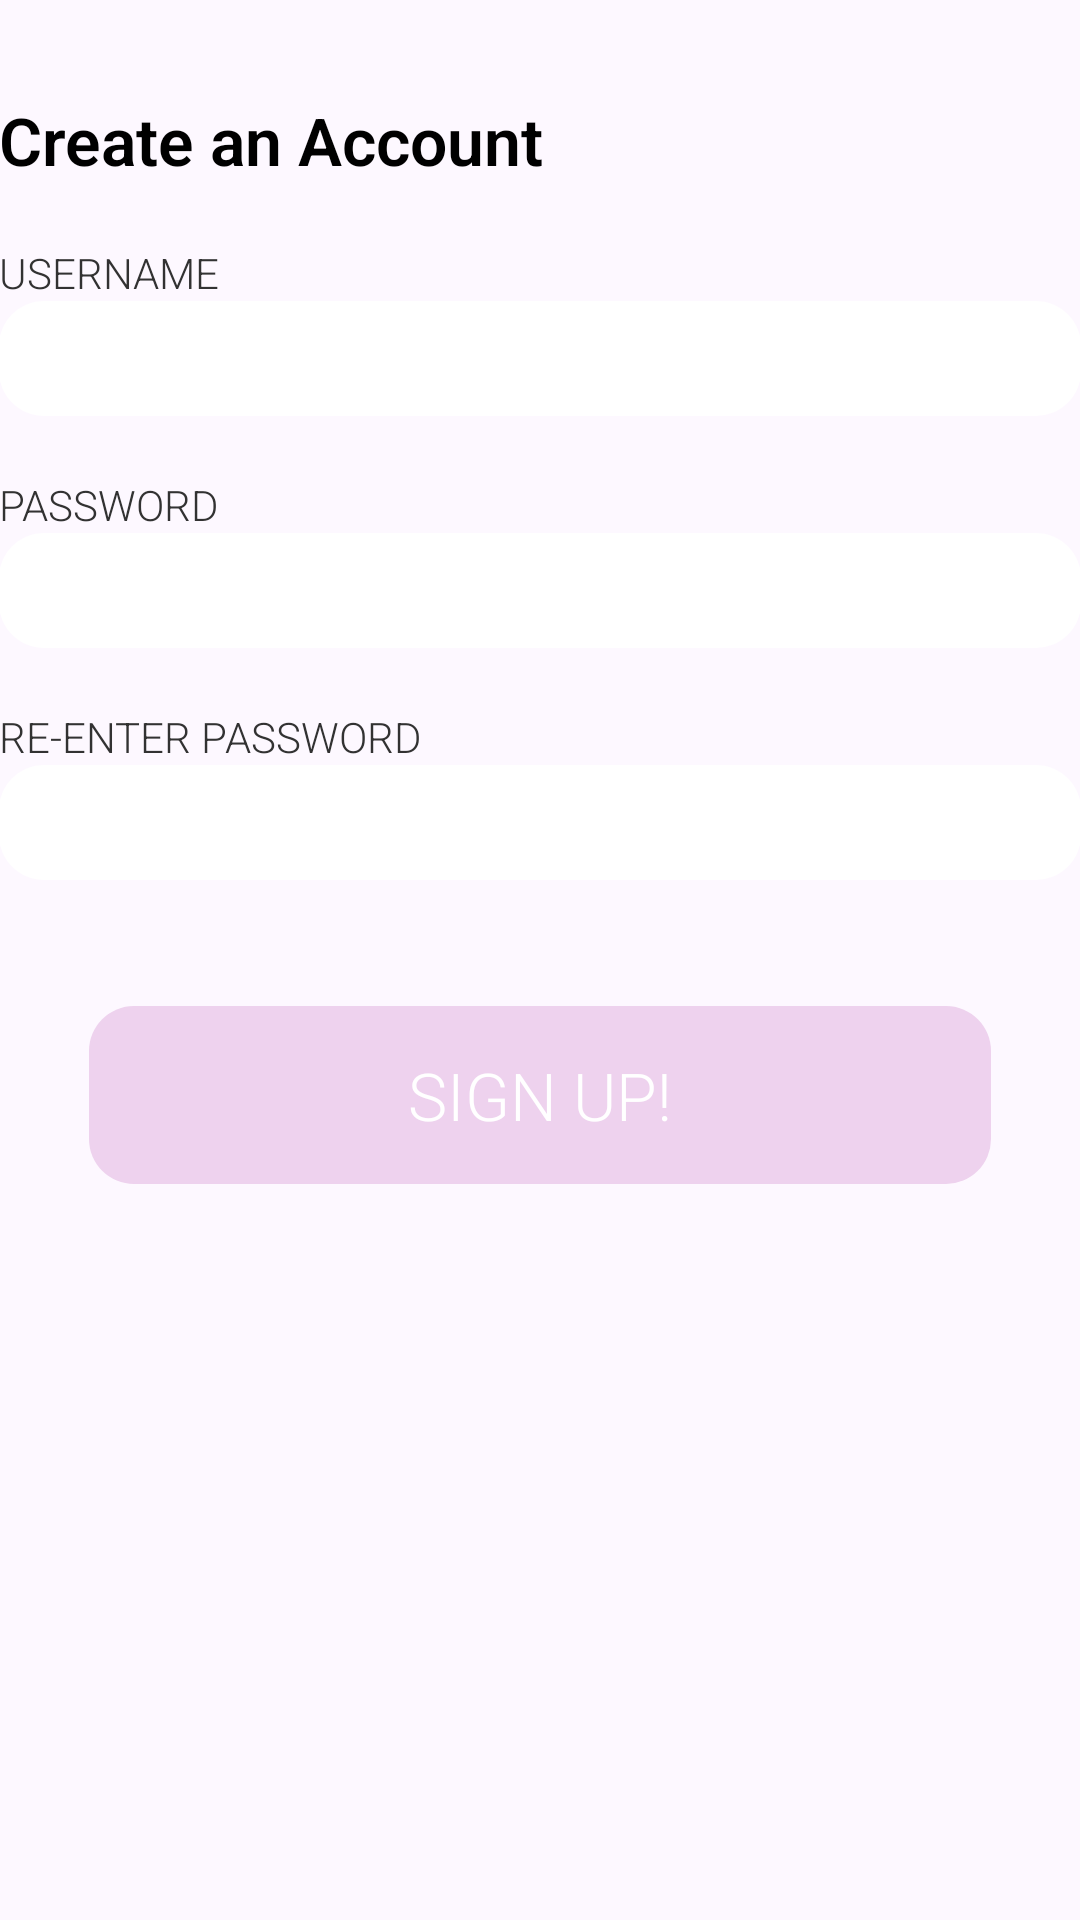

Produce the Android XML layout that renders to this screen, including the resource entries it uses.
<!-- AndroidManifest.xml: application theme AppTheme -->
<!-- res/layout/activity_login.xml -->
<LinearLayout xmlns:android="http://schemas.android.com/apk/res/android"
    xmlns:tools="http://schemas.android.com/tools"
    android:orientation="vertical"
    android:layout_width="match_parent"
    android:layout_height="match_parent"
    android:background="@color/background"
    android:paddingBottom="@dimen/activity_vertical_margin"
    android:paddingLeft="@dimen/activity_horizontal_margin"
    android:paddingRight="@dimen/activity_horizontal_margin"
    android:paddingTop="@dimen/activity_vertical_margin"
    tools:context=".MainActivity" >

    <TextView
        android:id="@+id/signupmessage"
       	style="?android:textAppearanceLarge"
       	android:textStyle="bold"
        android:layout_width="wrap_content"
        android:layout_height="wrap_content"
        android:layout_marginTop="32dp"
        android:text="Create an Account" />
    
    <TextView
        android:id="@+id/username"
        style="?android:textAppearanceSmall"
        android:layout_width="wrap_content"
        android:layout_height="wrap_content"
        android:layout_marginTop="20sp"
        android:text="Username"
        android:textAllCaps="true" />
    <EditText
        android:id="@+id/userfield"
        android:layout_width="fill_parent"
        android:layout_height="wrap_content"
        android:background="@drawable/edittext_state"
        android:padding="7dp"
        android:inputType="text" />

    <TextView
        android:id="@+id/password"
        style="?android:textAppearanceSmall"
        android:layout_width="fill_parent"
        android:layout_height="wrap_content"
        android:layout_marginTop="20sp"
        android:text="Password"
        android:textAllCaps="true" />
    <EditText
        android:id="@+id/passwordField"
        android:layout_width="fill_parent"
        android:layout_height="wrap_content"
        android:background="@drawable/edittext_state"
        android:padding="7dp"        
        android:inputType="textPassword" />
    
    <TextView
        android:id="@+id/reenterpassword"
        style="?android:textAppearanceSmall"
        android:layout_width="fill_parent"
        android:layout_height="wrap_content"
        android:layout_marginTop="20sp"
        android:text="Re-Enter Password"
        android:textAllCaps="true" />
    <EditText
        android:id="@+id/reenterpassfield"
        android:layout_width="fill_parent"
        android:layout_height="wrap_content"
        android:background="@drawable/edittext_state"
        android:padding="7dp"        
        android:inputType="textPassword" />


    <Button
        android:id="@+id/button1"
        android:layout_width="fill_parent"
        android:layout_height="wrap_content"
        android:layout_marginTop="42dp"
        android:layout_marginLeft="30dp"
        android:layout_marginRight="30dp"
        android:padding="15dp"
        android:onClick="signup"
        android:textAllCaps="true"
        style="?android:textAppearanceLarge"        
        android:textColor="#FFF"
        android:background="@drawable/button_state"
        android:text="Sign Up!" />
</LinearLayout>
<!-- resources referenced by this layout -->
<resources>
  <color name="background">#FDF8FF</color>
  <!-- drawable button_state (drawable) -->
  <?xml version="1.0" encoding="utf-8"?>
  <selector xmlns:android="http://schemas.android.com/apk/res/android">
      <item
       android:state_selected="false"
          android:state_pressed="false"
          android:drawable="@drawable/round_button" />
   
      <item android:state_pressed="true"
          android:drawable="@drawable/button_selected" />
   
      <item android:state_selected="true"
       android:state_pressed="false"
          android:drawable="@drawable/button_selected" />
  </selector>
  <!-- drawable edittext_state (drawable) -->
  <?xml version="1.0" encoding="utf-8"?>
  <selector xmlns:android="http://schemas.android.com/apk/res/android">
      <item 
       android:state_pressed="true" 
       android:state_enabled="true"
          android:drawable="@drawable/round_focused" />
      <item 
       android:state_focused="true" 
       android:state_enabled="true"
          android:drawable="@drawable/round_focused" />
      <item 
       android:state_enabled="true"
          android:drawable="@drawable/round_edittext" />
  </selector>
  <style name="AppTheme" parent="AppBaseTheme">
          <item name="android:fontFamily">sans-serif-light</item>
          
      </style>
  <!-- drawable round_button (drawable) -->
  <?xml version="1.0" encoding="utf-8"?>
  <shape xmlns:android="http://schemas.android.com/apk/res/android"
  android:shape="rectangle" android:padding="10dp">
   <solid android:color="@color/buttonColor1"/>
      <corners
       	android:bottomRightRadius="15dp"
       	android:bottomLeftRadius="15dp"
    		android:topLeftRadius="15dp"
    		android:topRightRadius="15dp"/>
  </shape>
  <!-- drawable button_selected (drawable) -->
  <?xml version="1.0" encoding="utf-8"?>
  <shape xmlns:android="http://schemas.android.com/apk/res/android"
  android:shape="rectangle" android:padding="10dp">
   <solid android:color="@color/buttonColor1Pressed"/>
      <corners
       	android:bottomRightRadius="15dp"
       	android:bottomLeftRadius="15dp"
    		android:topLeftRadius="15dp"
    		android:topRightRadius="15dp"/>
  </shape>
  <!-- drawable round_focused (drawable) -->
  <?xml version="1.0" encoding="utf-8"?>
  <shape xmlns:android="http://schemas.android.com/apk/res/android"
  android:shape="rectangle" android:padding="10dp">
   <solid android:color="#FFF"/>
   <stroke android:width="2dp" android:color="#D3D3D3" />
      <corners
          android:bottomRightRadius="15dp"
     	  	android:bottomLeftRadius="15dp"
  	  	android:topLeftRadius="15dp"
  	  	android:topRightRadius="15dp"/>
  </shape>
  <!-- drawable round_edittext (drawable) -->
  <?xml version="1.0" encoding="utf-8"?>
  <shape xmlns:android="http://schemas.android.com/apk/res/android"
  android:shape="rectangle" android:padding="10dp">
   <solid android:color="#FFFFFF"/>
      <corners
       	android:bottomRightRadius="15dp"
       	android:bottomLeftRadius="15dp"
    		android:topLeftRadius="15dp"
    		android:topRightRadius="15dp"/>
  </shape>
  <style name="AppBaseTheme" parent="android:Theme.Light">
          
      </style>
  <color name="buttonColor1">#EED2EE</color>
  <color name="buttonColor1Pressed">#8B668B</color>
</resources>
